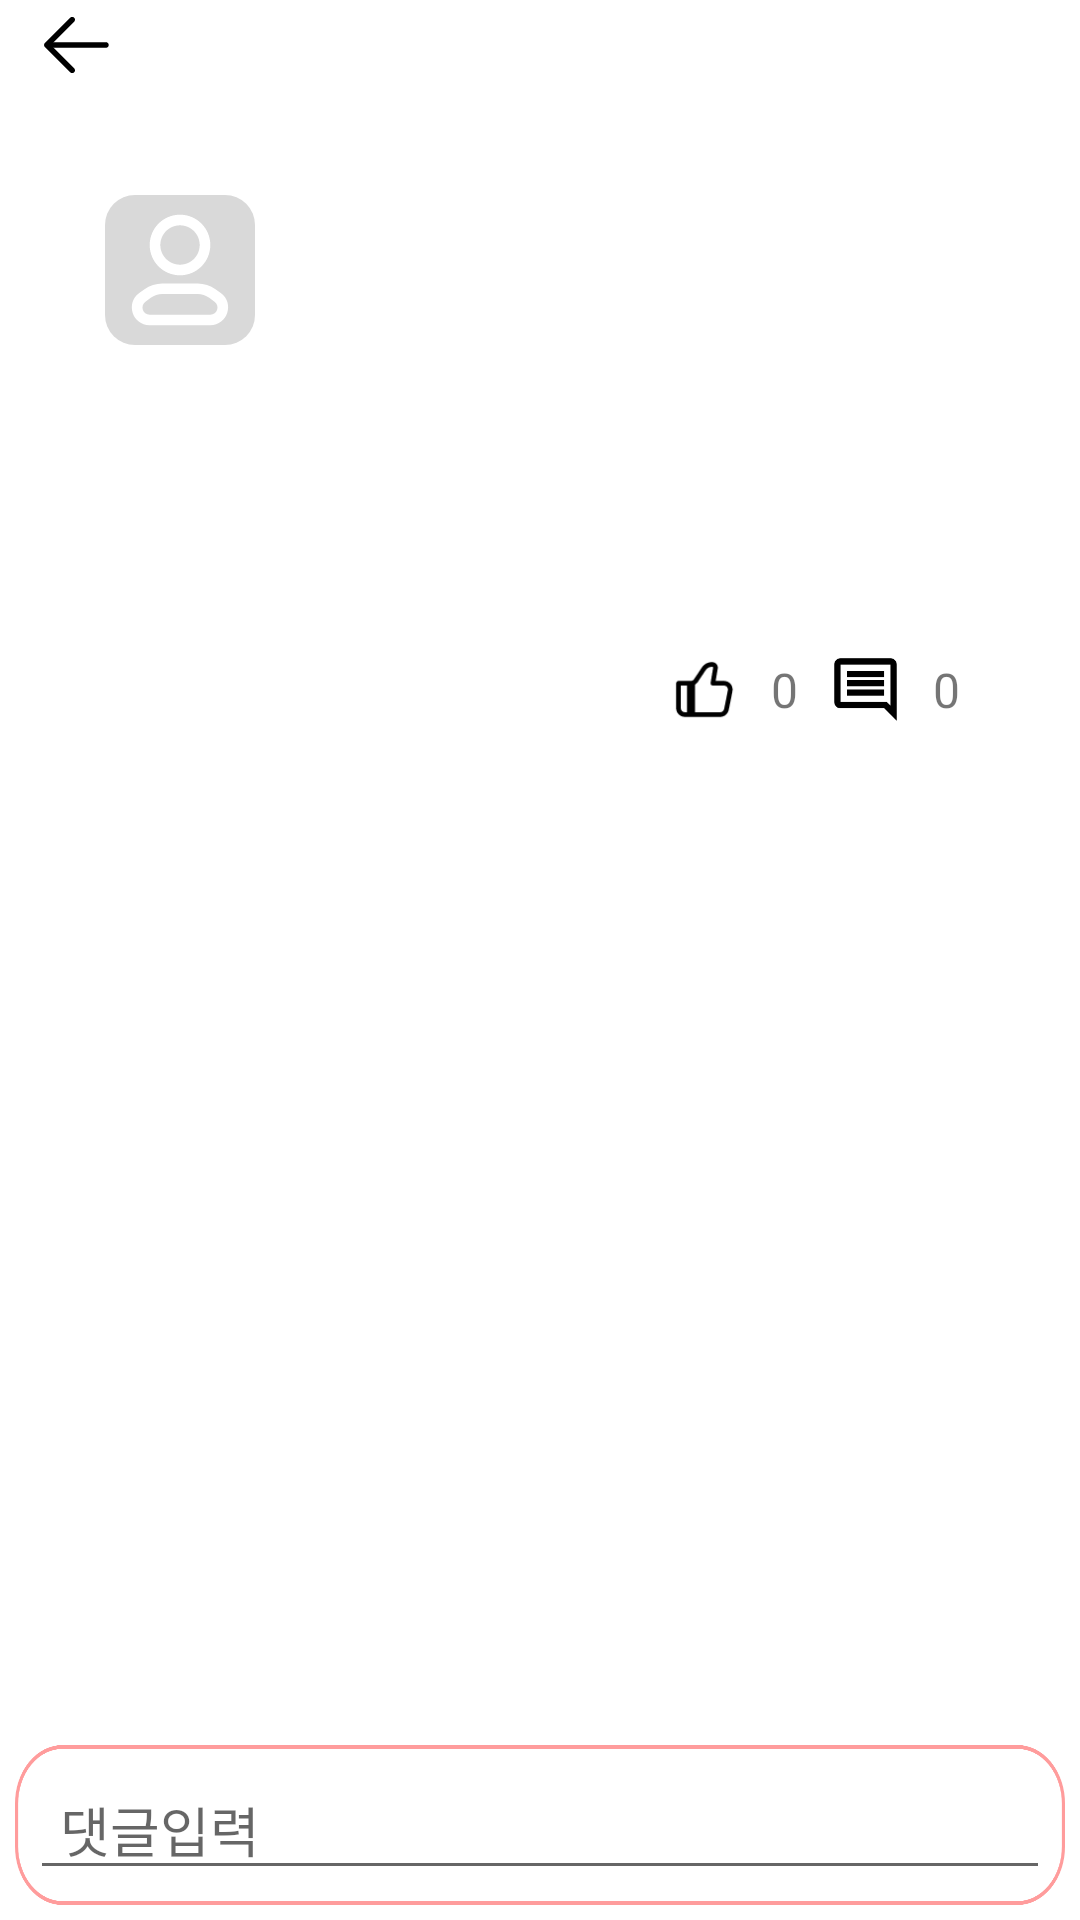

Android layout source for this screen:
<!-- AndroidManifest.xml: application theme Theme.KUEAT -->
<!-- res/layout/activity_appeal_article_detail.xml -->
<?xml version="1.0" encoding="utf-8"?>
<LinearLayout xmlns:android="http://schemas.android.com/apk/res/android"
    xmlns:app="http://schemas.android.com/apk/res-auto"
    xmlns:tools="http://schemas.android.com/tools"
    android:layout_width="match_parent"
    android:layout_height="match_parent"
    android:orientation="vertical"
    tools:context=".ui.appeal.AppealArticleDetailActivity">


    <ImageView
        android:id="@+id/iv_appeal_article_back"
        android:layout_width="30dp"
        android:layout_height="30dp"
        android:layout_marginHorizontal="10dp"
        android:src="@drawable/ic_btn_back" />

    <androidx.core.widget.NestedScrollView
        android:layout_width="match_parent"
        android:layout_height="0dp"
        android:layout_weight="1">

        <LinearLayout
            android:layout_width="match_parent"
            android:layout_height="match_parent"
            android:orientation="vertical"
            android:paddingVertical="30dp">

            <androidx.constraintlayout.widget.ConstraintLayout
                android:id="@+id/cl_article_profile"
                android:layout_width="wrap_content"
                android:layout_height="wrap_content"
                android:layout_marginHorizontal="30dp"
                app:layout_constraintStart_toStartOf="parent"
                app:layout_constraintTop_toTopOf="parent">

                <ImageView
                    android:id="@+id/iv_article_profile"
                    android:layout_width="50dp"
                    android:layout_height="50dp"
                    android:layout_margin="5dp"
                    android:background="@drawable/style_img_background"
                    android:src="@drawable/tap_account"
                    app:layout_constraintBottom_toBottomOf="parent"
                    app:layout_constraintStart_toStartOf="parent"
                    app:layout_constraintTop_toTopOf="parent" />

                <LinearLayout
                    android:layout_width="wrap_content"
                    android:layout_height="wrap_content"
                    android:layout_margin="10dp"
                    android:orientation="vertical"
                    app:layout_constraintBottom_toBottomOf="parent"
                    app:layout_constraintStart_toEndOf="@id/iv_article_profile"
                    app:layout_constraintTop_toTopOf="parent">

                    <TextView
                        android:id="@+id/tv_appeal_article_detail_profile_name"
                        android:layout_width="wrap_content"
                        android:layout_height="wrap_content"
                        android:text="" />

                    <TextView
                        android:id="@+id/tv_appeal_article_detail_profile_date"
                        android:layout_width="wrap_content"
                        android:layout_height="wrap_content"
                        android:text="" />
                </LinearLayout>

            </androidx.constraintlayout.widget.ConstraintLayout>

            <TextView
                android:id="@+id/tv_appeal_article_detail_title"
                android:layout_width="match_parent"
                android:layout_height="wrap_content"
                android:layout_marginHorizontal="30dp"
                android:layout_marginVertical="10dp"
                android:text=""
                android:textColor="@color/black"
                android:textSize="36sp"
                android:textStyle="bold" />

            <TextView
                android:id="@+id/tv_appeal_article_detail_content"
                android:layout_width="match_parent"
                android:layout_height="wrap_content"
                android:layout_marginHorizontal="30dp"
                android:text="" />


            <LinearLayout
                android:layout_width="wrap_content"
                android:layout_height="wrap_content"
                android:layout_gravity="end"
                android:layout_marginHorizontal="30dp"
                android:layout_marginVertical="10dp"
                android:gravity="center_vertical">

                <ImageView
                    android:id="@+id/iv_appeal_article_detail_like_button"
                    android:layout_width="25dp"
                    android:layout_height="25dp"
                    android:layout_marginEnd="10dp"
                    android:src="@drawable/ic_article_like" />

                <TextView
                    android:id="@+id/tv_appeal_article_detail_liked_user"
                    android:layout_width="wrap_content"
                    android:layout_height="wrap_content"
                    android:textSize="16sp"
                    android:layout_marginEnd="10dp"
                    android:text="0" />

                <ImageView
                    android:layout_width="25dp"
                    android:layout_height="25dp"
                    android:layout_marginEnd="10dp"
                    android:src="@drawable/ic_article_comment" />

                <TextView
                    android:id="@+id/tv_appeal_article_detail_comments"
                    android:layout_width="wrap_content"
                    android:layout_height="wrap_content"
                    android:textSize="16sp"
                    android:layout_marginEnd="10dp"
                    android:text="0" />
            </LinearLayout>


            <androidx.recyclerview.widget.RecyclerView
                android:id="@+id/rv_appeal_article_comment"
                android:layout_width="match_parent"
                android:layout_height="match_parent"
                android:layout_marginHorizontal="30dp"
                android:layout_marginVertical="30dp"
                android:nestedScrollingEnabled="false" />

        </LinearLayout>


    </androidx.core.widget.NestedScrollView>

    <LinearLayout
        android:layout_width="match_parent"
        android:layout_height="wrap_content"
        android:background="@drawable/comment_style"
        android:orientation="horizontal"
        android:padding="5dp"
        android:layout_margin="5dp">

        <EditText
            android:id="@+id/et_appeal_article_detail_comment"
            android:layout_width="340dp"
            android:layout_height="match_parent"
            android:hint="댓글입력"
            android:paddingLeft="10dp" />

        <ImageView
            android:id="@+id/iv_appeal_article_detail_comment_button"
            android:layout_width="20dp"
            android:layout_height="match_parent"
            android:src="@drawable/enter_style" />

    </LinearLayout>

</LinearLayout>
<!-- resources referenced by this layout -->
<resources>
  <color name="black">#FF000000</color>
  <!-- drawable comment_style (drawable) -->
  <vector xmlns:android="http://schemas.android.com/apk/res/android"
      android:width="332dp"
      android:height="41dp"
      android:viewportWidth="332"
      android:viewportHeight="41">
    <path
        android:strokeWidth="1"
        android:pathData="M15,0.5L317,0.5A14.5,14.5 0,0 1,331.5 15L331.5,26A14.5,14.5 0,0 1,317 40.5L15,40.5A14.5,14.5 0,0 1,0.5 26L0.5,15A14.5,14.5 0,0 1,15 0.5z"
        android:fillColor="#00000000"
        android:strokeColor="#FF9C9C"/>
  </vector>
  <!-- drawable ic_article_comment (drawable) -->
  <vector xmlns:android="http://schemas.android.com/apk/res/android"
      android:width="14dp"
      android:height="14dp"
      android:viewportWidth="14"
      android:viewportHeight="14">
    <group>
      <clip-path
          android:pathData="M0,0h14v14h-14z"/>
      <path
          android:pathData="M12.828,2.333C12.828,1.692 12.308,1.167 11.667,1.167H2.333C1.692,1.167 1.167,1.692 1.167,2.333V9.333C1.167,9.975 1.692,10.5 2.333,10.5H10.5L12.833,12.833L12.828,2.333ZM11.667,2.333V10.016L10.984,9.333H2.333V2.333H11.667ZM3.5,7H10.5V8.167H3.5V7ZM3.5,5.25H10.5V6.417H3.5V5.25ZM3.5,3.5H10.5V4.667H3.5V3.5Z"
          android:fillColor="#000000"/>
    </group>
  </vector>
  <!-- drawable style_img_background (drawable) -->
  <?xml version="1.0" encoding="utf-8"?>
  <shape xmlns:android="http://schemas.android.com/apk/res/android">
      <corners
          android:radius="10dp"/>
      <solid
          android:color="#D9D9D9"/>
  </shape>
  <!-- drawable tap_account (drawable) -->
  <vector xmlns:android="http://schemas.android.com/apk/res/android"
      android:width="36dp"
      android:height="36dp"
      android:viewportWidth="36"
      android:viewportHeight="36">
    <path
        android:pathData="M13.764,23.775C12.765,23.775 11.792,24.091 10.984,24.679L9.711,25.605C8.36,26.587 9.055,28.725 10.726,28.725H25.274C26.945,28.725 27.64,26.587 26.289,25.605L25.015,24.679C24.208,24.091 23.235,23.775 22.236,23.775H13.764ZM9.485,22.616C10.728,21.712 12.226,21.225 13.764,21.225H22.236C23.774,21.225 25.272,21.712 26.515,22.616L27.789,23.543C31.137,25.978 29.415,31.275 25.274,31.275H10.726C6.585,31.275 4.863,25.978 8.211,23.543L9.485,22.616Z"
        android:fillColor="#ffffff"
        android:fillType="evenOdd"/>
    <path
        android:pathData="M18,7.275C15.391,7.275 13.275,9.39 13.275,12C13.275,14.609 15.391,16.725 18,16.725C20.61,16.725 22.725,14.609 22.725,12C22.725,9.39 20.61,7.275 18,7.275ZM10.725,12C10.725,7.982 13.982,4.725 18,4.725C22.018,4.725 25.275,7.982 25.275,12C25.275,16.018 22.018,19.275 18,19.275C13.982,19.275 10.725,16.018 10.725,12Z"
        android:fillColor="#ffffff"
        android:fillType="evenOdd"/>
  </vector>
  <style name="Theme.KUEAT" parent="Theme.MaterialComponents.DayNight.DarkActionBar">
          
          <item name="colorPrimary">@color/purple_500</item>
          <item name="colorPrimaryVariant">@color/purple_700</item>
          <item name="colorOnPrimary">@color/white</item>
          
          <item name="colorSecondary">@color/teal_200</item>
          <item name="colorSecondaryVariant">@color/teal_700</item>
          <item name="colorOnSecondary">@color/black</item>
          
          <item name="android:statusBarColor">?attr/colorPrimaryVariant</item>
          
          <item name="windowNoTitle">true</item>
          <item name="android:windowFullscreen">true</item>
      </style>
  <color name="purple_500">#FF6200EE</color>
  <color name="purple_700">#FF3700B3</color>
  <color name="white">#FFFFFFFF</color>
  <color name="teal_200">#FF03DAC5</color>
  <color name="teal_700">#FF018786</color>
</resources>
